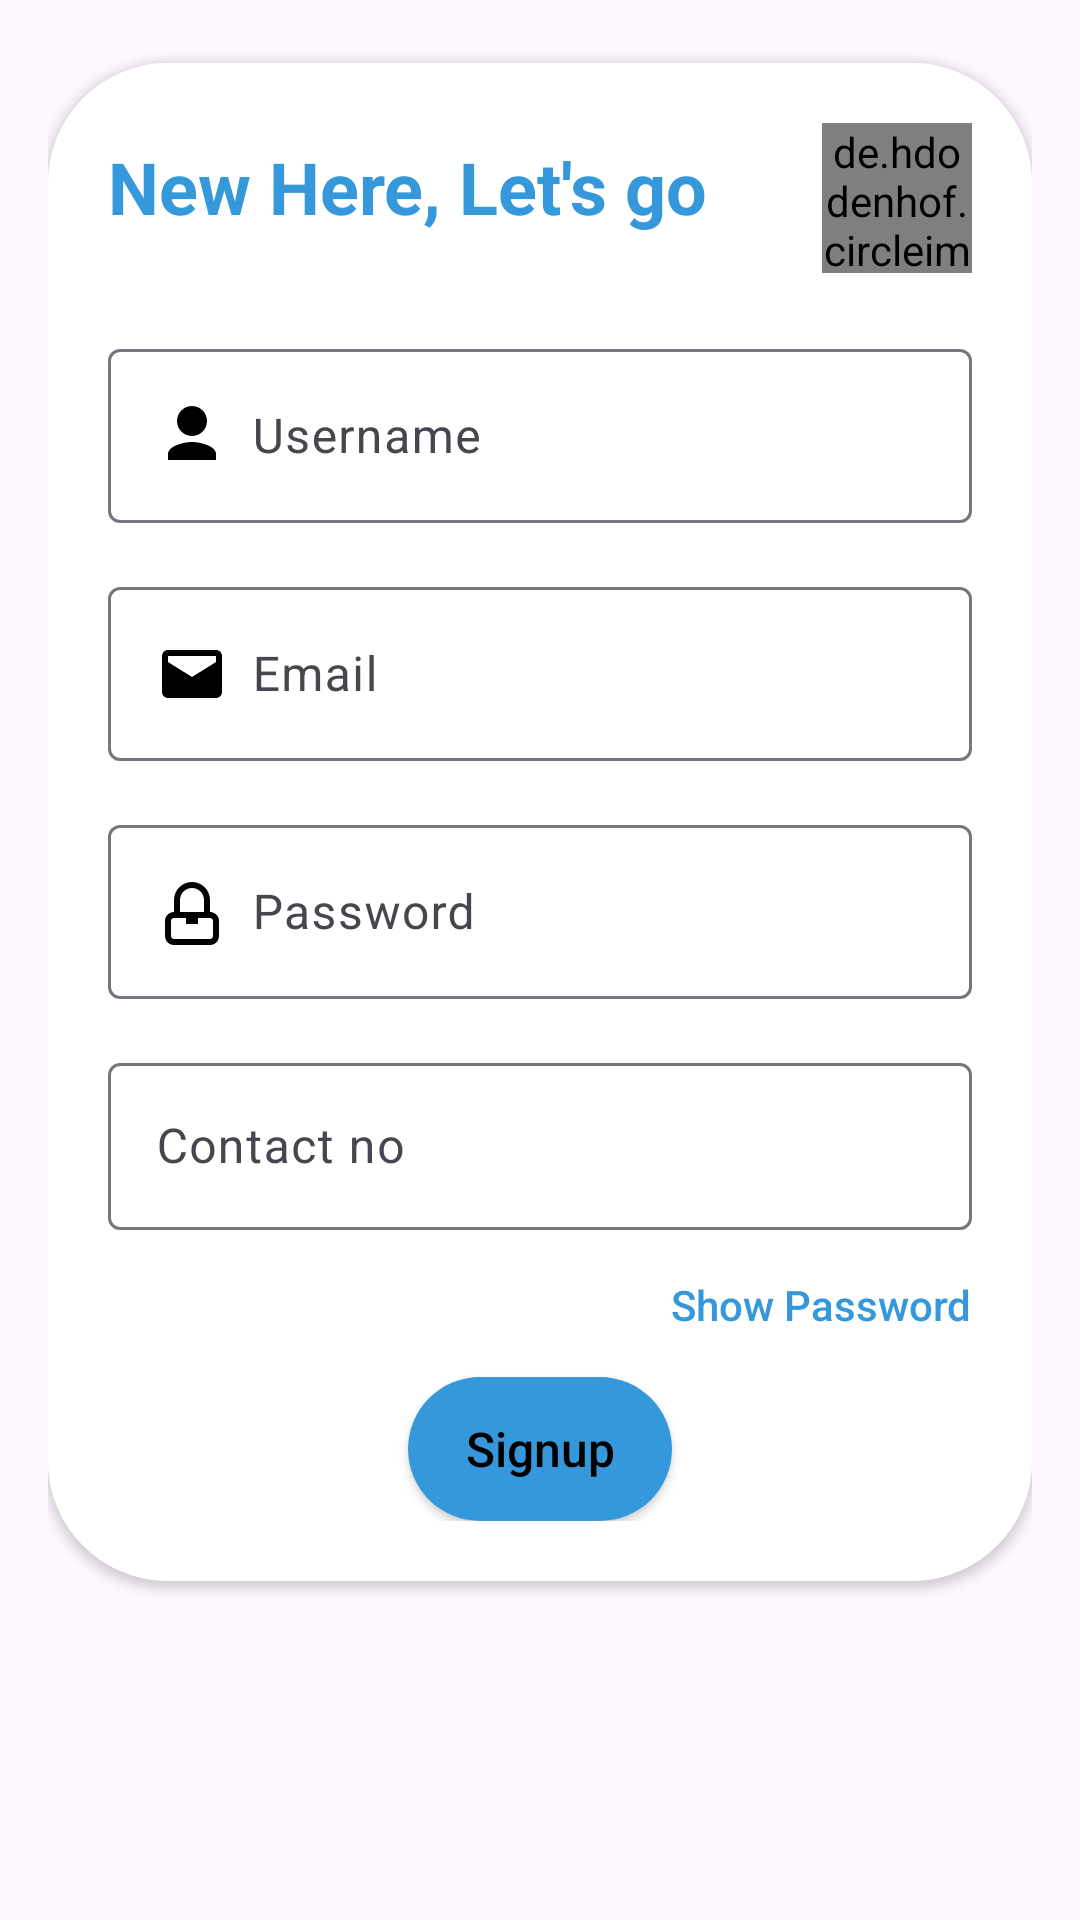

Here is an Android app screen rendered from its layout file. Give the layout XML and the strings, colors and styles it references.
<!-- AndroidManifest.xml: application theme Theme.PartyShopping -->
<!-- res/layout/fragment_signup.xml -->
<RelativeLayout xmlns:android="http://schemas.android.com/apk/res/android"
    android:layout_width="match_parent"
    android:layout_height="match_parent"
    xmlns:app="http://schemas.android.com/apk/res-auto"
    android:padding="16dp"
    >

    <androidx.cardview.widget.CardView
        android:layout_width="match_parent"
        android:layout_height="wrap_content"
        android:layout_marginTop="5dp"
        android:id="@+id/card"
        app:cardCornerRadius="40dp">
    <LinearLayout
        android:layout_width="match_parent"
        android:layout_height="wrap_content"
        android:orientation="vertical"
        android:background="@color/white"
        android:padding="20dp"
        >
        <RelativeLayout
            android:layout_width="match_parent"
            android:layout_height="wrap_content"
            >

    <TextView
        android:id="@+id/text"
        android:layout_width="wrap_content"
        android:layout_height="wrap_content"
        android:text="New Here, Let's go"
        android:textStyle="bold"
        android:textSize="24sp"
        android:textColor="#3498db"
        android:layout_marginTop="5dp"/>

        <de.hdodenhof.circleimageview.CircleImageView
        android:id="@+id/circle_image"
        android:layout_width="50dp"
        android:layout_height="50dp"
        android:src="@drawable/your_image"
        android:layout_alignParentEnd="true"
        />

        </RelativeLayout>

    
    <com.google.android.material.textfield.TextInputLayout
        android:id="@+id/input_layout_username"
        android:layout_width="match_parent"
        android:layout_height="wrap_content"
        android:layout_marginTop="20dp">

        <com.google.android.material.textfield.TextInputEditText
            android:id="@+id/edit_username"
            android:layout_width="match_parent"
            android:layout_height="wrap_content"
            android:hint="Username"
            android:drawablePadding="8dp"
            android:drawableStart="@drawable/person"
            android:textColorHint="@color/black"
            android:textColor="@color/black"/>
    </com.google.android.material.textfield.TextInputLayout>

    
    <com.google.android.material.textfield.TextInputLayout
        android:id="@+id/input_layout_email_signup"
        android:layout_width="match_parent"
        android:layout_height="wrap_content"
        android:layout_marginTop="16dp">

        <com.google.android.material.textfield.TextInputEditText
            android:id="@+id/edit_email_signup"
            android:layout_width="match_parent"
            android:layout_height="wrap_content"
            android:hint="Email"
            android:drawablePadding="8dp"
            android:drawableStart="@drawable/email"
            android:textColorHint="@color/black"
            android:textColor="@color/black"/>
    </com.google.android.material.textfield.TextInputLayout>

    
    <com.google.android.material.textfield.TextInputLayout
        android:id="@+id/input_layout_password_signup"
        android:layout_width="match_parent"
        android:layout_height="wrap_content"
        android:layout_marginTop="16dp">

        <com.google.android.material.textfield.TextInputEditText
            android:id="@+id/edit_password_signup"
            android:layout_width="match_parent"
            android:layout_height="wrap_content"
            android:hint="Password"
            android:textColorHint="@color/black"
            android:textColor="@color/black"
            android:drawablePadding="8dp"
            android:drawableStart="@drawable/password"
            android:inputType="textPassword"/>
    </com.google.android.material.textfield.TextInputLayout>

        <com.google.android.material.textfield.TextInputLayout
        android:layout_width="match_parent"
        android:layout_height="wrap_content"
        android:layout_marginTop="16dp">

        <com.google.android.material.textfield.TextInputEditText
            android:layout_width="match_parent"
            android:layout_height="wrap_content"
            android:hint="Contact no"
            android:textColorHint="@color/black"
            android:textColor="@color/black"
            android:drawablePadding="8dp"
            android:drawableStart="@drawable/baseline_contact_phone_24"
            android:inputType="number"/>
    </com.google.android.material.textfield.TextInputLayout>

    
    <androidx.appcompat.widget.AppCompatButton
        android:id="@+id/btn_show_password_signup"
        android:layout_width="wrap_content"
        android:layout_height="wrap_content"
        android:text="Show Password"
        android:layout_marginTop="1dp"
        android:textColor="#3498db"
        android:textAllCaps="false"
        android:layout_gravity="right"
        android:background="#00000000"/>
        <androidx.cardview.widget.CardView
            android:id="@+id/card_view"
            android:layout_width="wrap_content"
            android:layout_height="wrap_content"
            app:cardCornerRadius="50dp"
            android:layout_gravity="center_horizontal"

            >
            <LinearLayout
                android:layout_width="wrap_content"
                android:layout_height="wrap_content"
                android:orientation="vertical"
                android:background="@color/login_background_color"
                >


    <androidx.appcompat.widget.AppCompatButton
        android:id="@+id/signup"
        android:layout_width="wrap_content"
        android:layout_height="wrap_content"
        android:text="Signup"
        android:textSize="16dp"
        android:textColor="@color/black"
        android:textAllCaps="false"
        android:background="#00000000"
        android:layout_gravity="center_horizontal"
        />
            </LinearLayout>

        </androidx.cardview.widget.CardView>

    </LinearLayout>

    </androidx.cardview.widget.CardView>

    <ProgressBar
        android:id="@+id/progressBar"
        android:layout_width="wrap_content"
        android:layout_height="wrap_content"
        android:layout_below="@+id/card"
        android:layout_centerHorizontal="true"
        android:layout_marginTop="20dp"
        android:visibility="gone"
         />
</RelativeLayout>
<!-- resources referenced by this layout -->
<resources>
  <color name="black">#FF000000</color>
  <color name="login_background_color">#3498db</color>
  <color name="white">#FFFFFFFF</color>
  <!-- drawable email (drawable) -->
  <vector xmlns:android="http://schemas.android.com/apk/res/android"
      android:width="24dp"
      android:height="24dp"
      android:viewportWidth="24.0"
      android:viewportHeight="24.0">
  
      <path
          android:fillColor="#000000"
          android:pathData="M20,4H4c-1.1,0-1.99,0.9-1.99,2L2,18c0,1.1,0.9,2,2,2h16c1.1,0,2-0.9,2-2V6C22,4.9,21.1,4,20,4zM20,6v2l-8,5l-8-5V6H20z" />
  </vector>
  <!-- drawable password (drawable) -->
  <vector xmlns:android="http://schemas.android.com/apk/res/android"
      android:width="24dp"
      android:height="24dp"
      android:viewportWidth="24.0"
      android:viewportHeight="24.0">
  
      <path
          android:fillColor="#000000"
          android:pathData="M12,2C8.69,2 6,4.69 6,8v4C4.34,12 3,13.34 3,15v5c0,1.66 1.34,3 3,3h12c1.66,0 3,-1.34 3,-3v-5c0,-1.66 -1.34,-3 -3,-3v-4C18,4.69 15.31,2 12,2zM12,4c2.21,0 4,1.79 4,4v4h-8v-4c0,-2.21 1.79,-4 4,-4zM5,20v-5c0,-0.55 0.45,-1 1,-1h12c0.55,0 1,0.45 1,1v5c0,0.55 -0.45,1 -1,1h-12c-0.55,0 -1,-0.45 -1,-1zM10,16h4v-2h-4v2z" />
  </vector>
  <!-- drawable person (drawable) -->
  <vector xmlns:android="http://schemas.android.com/apk/res/android"
      android:width="24dp"
      android:height="24dp"
      android:viewportWidth="24.0"
      android:viewportHeight="24.0">
  
      <path
          android:fillColor="#FF000000"
          android:pathData="M12,2C9.24,2 7,4.24 7,7C7,9.76 9.24,12 12,12C14.76,12 17,9.76 17,7C17,4.24 14.76,2 12,2M12,14C9.33,14 4,15.34 4,18V20h16V18C20,15.34 14.67,14 12,14Z" />
  </vector>
  <!-- drawable your_image: png bitmap (drawable, 41254 bytes) -->
  <style name="Theme.PartyShopping" parent="Base.Theme.PartyShopping" />
  <style name="Base.Theme.PartyShopping" parent="Theme.Material3.DayNight.NoActionBar">
          
          
      </style>
</resources>
